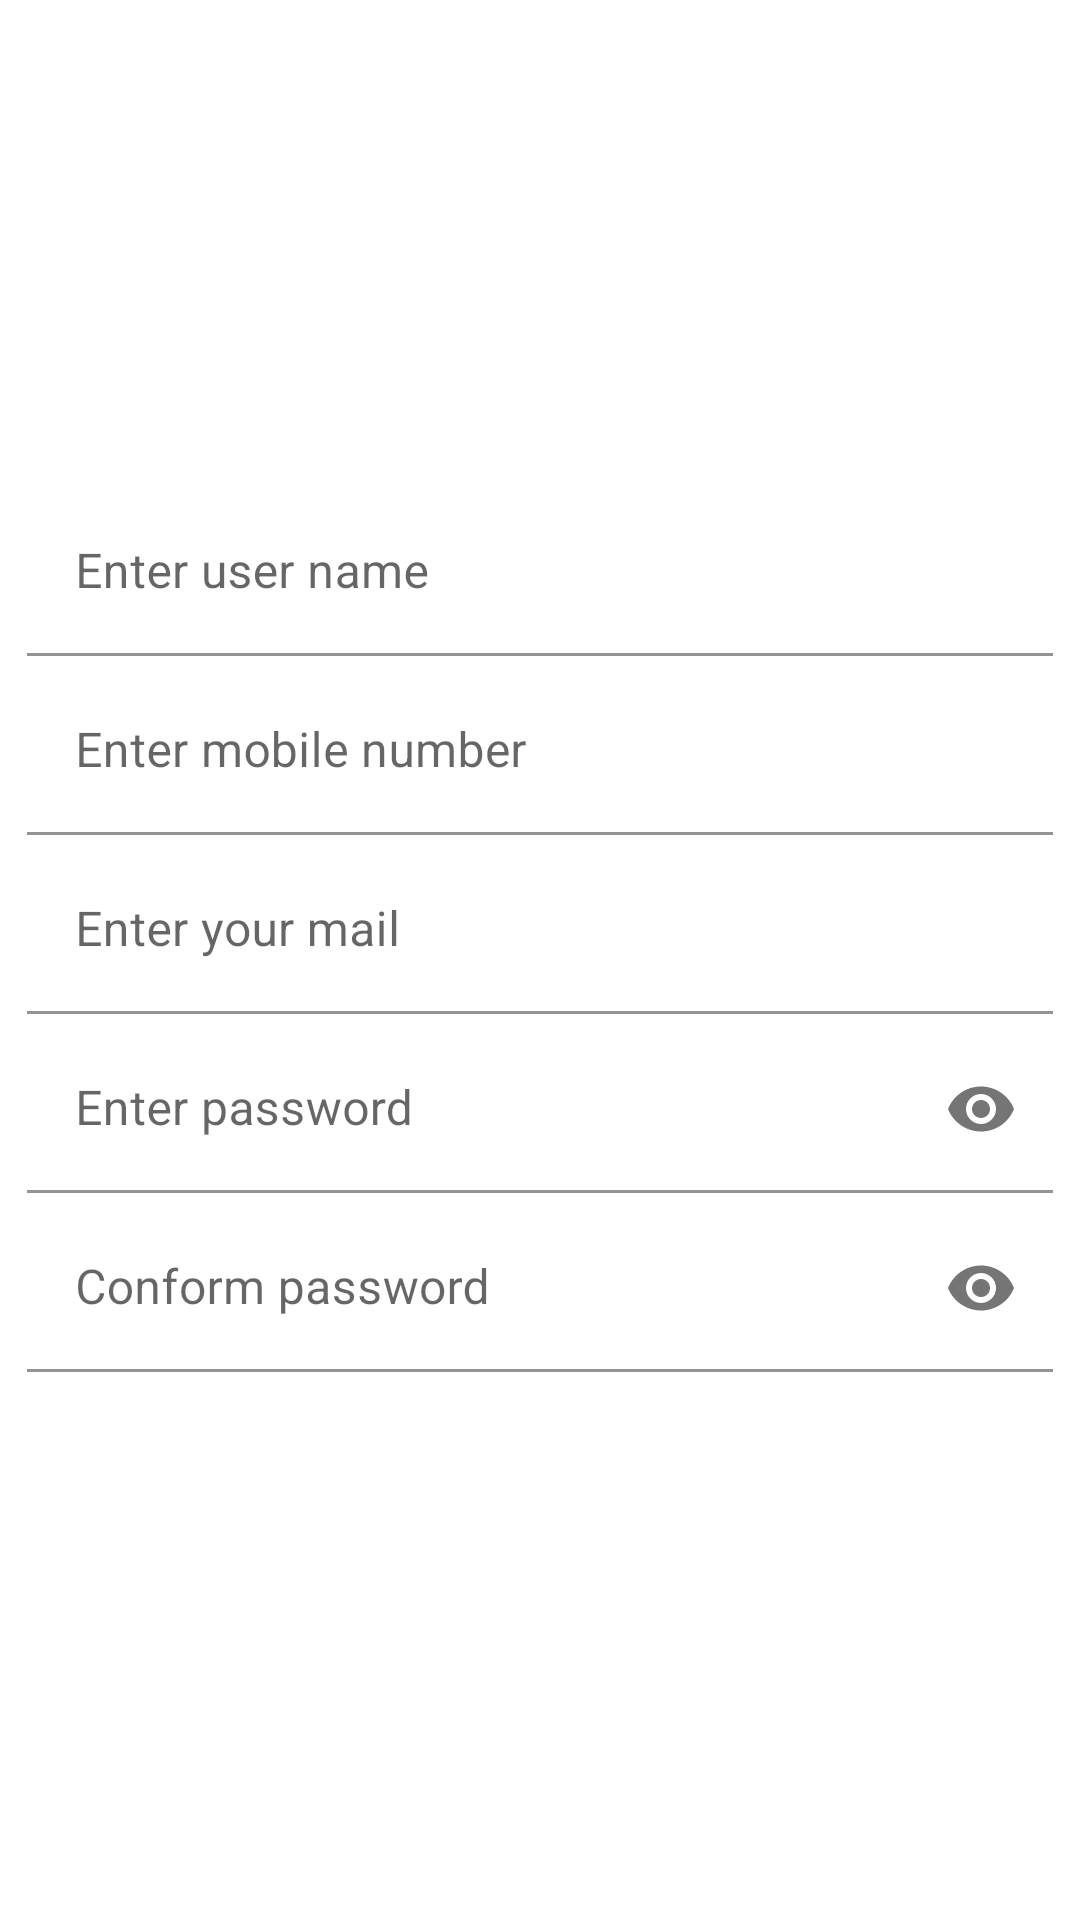

Here is an Android app screen rendered from its layout file. Give the layout XML and the strings, colors and styles it references.
<!-- AndroidManifest.xml: application theme Theme.MobileApp -->
<!-- res/layout/activity_user_registration.xml -->
<?xml version="1.0" encoding="utf-8"?>
<androidx.constraintlayout.widget.ConstraintLayout
    xmlns:android="http://schemas.android.com/apk/res/android"
    xmlns:app="http://schemas.android.com/apk/res-auto"
    xmlns:tools="http://schemas.android.com/tools"
    android:layout_width="match_parent"
    android:layout_height="match_parent"
    android:layout_margin="5dp"
    tools:context=".ui.UserRegistrationActivity">

    <androidx.appcompat.widget.LinearLayoutCompat
        android:id="@+id/leaner_image_icon"
        android:layout_width="wrap_content"
        android:layout_height="wrap_content"
        android:orientation="vertical"
        app:layout_constraintTop_toTopOf="parent"
        app:layout_constraintStart_toStartOf="parent"
        app:layout_constraintEnd_toEndOf="parent">

        <ImageView
            android:layout_width="150dp"
            android:layout_height="150dp"
            android:src="@drawable/ic_launcher_foreground"/>


    </androidx.appcompat.widget.LinearLayoutCompat>

    <androidx.appcompat.widget.LinearLayoutCompat
        android:id="@+id/layout_user_reg_data"
        android:layout_width="match_parent"
        android:layout_height="wrap_content"
        android:orientation="vertical"
        app:layout_constraintTop_toBottomOf="@+id/leaner_image_icon"
        app:layout_constraintRight_toRightOf="parent"
        app:layout_constraintLeft_toLeftOf="parent"
        android:padding="5dp"
        android:layout_margin="4dp">

        <LinearLayout
            android:layout_width="match_parent"
            android:layout_height="wrap_content"
            android:orientation="horizontal"
            android:layout_marginTop="4dp"
            android:weightSum="2">

            <com.google.android.material.textfield.TextInputLayout
                android:layout_width="0dp"
                android:layout_weight="2"
                android:layout_height="wrap_content">

                <com.google.android.material.textfield.TextInputEditText
                    android:id="@+id/edit_user_reg_user_name"
                    android:layout_width="match_parent"
                    android:layout_height="wrap_content"
                    android:background="@color/req_bg"
                    android:inputType="text"
                    android:gravity="left|center_vertical"
                    android:hint="Enter user name " />
            </com.google.android.material.textfield.TextInputLayout>

        </LinearLayout>

        <LinearLayout
            android:layout_width="match_parent"
            android:layout_height="wrap_content"
            android:orientation="horizontal"
            android:layout_marginTop="4dp"
            android:weightSum="2">

            <com.google.android.material.textfield.TextInputLayout
                android:layout_width="0dp"
                android:layout_weight="2"
                android:layout_height="wrap_content">

                <com.google.android.material.textfield.TextInputEditText
                    android:id="@+id/edit_user_reg_mobile_no"
                    android:layout_width="match_parent"
                    android:layout_height="wrap_content"
                    android:background="@color/req_bg"
                    android:inputType="number"
                    android:hint="Enter mobile number" />
            </com.google.android.material.textfield.TextInputLayout>

        </LinearLayout>

        <LinearLayout
            android:layout_width="match_parent"
            android:layout_height="wrap_content"
            android:orientation="horizontal"
            android:layout_marginTop="4dp"
            android:weightSum="2">

            <com.google.android.material.textfield.TextInputLayout
                android:layout_width="0dp"
                android:layout_weight="2"
                android:layout_height="wrap_content">

                <com.google.android.material.textfield.TextInputEditText
                    android:id="@+id/edit_user_reg_mail"
                    android:layout_width="match_parent"
                    android:layout_height="wrap_content"
                    android:background="@color/req_bg"
                    android:inputType="textEmailAddress"
                    android:gravity="left|center_vertical"
                    android:hint="Enter your mail" />
            </com.google.android.material.textfield.TextInputLayout>

        </LinearLayout>

        <LinearLayout
            android:layout_width="match_parent"
            android:layout_height="wrap_content"
            android:orientation="horizontal"
            android:layout_marginTop="4dp"
            android:weightSum="2">

            <com.google.android.material.textfield.TextInputLayout
                android:layout_width="0dp"
                android:layout_weight="2"
                android:layout_height="wrap_content"
                app:passwordToggleEnabled="true">

                <com.google.android.material.textfield.TextInputEditText
                    android:id="@+id/edit_user_reg_password"
                    android:layout_width="match_parent"
                    android:layout_height="wrap_content"
                    android:background="@color/req_bg"
                    android:gravity="left|center_vertical"
                    android:inputType="textPassword"
                    android:hint="Enter password " />
            </com.google.android.material.textfield.TextInputLayout>

        </LinearLayout>

        <LinearLayout
            android:layout_width="match_parent"
            android:layout_height="wrap_content"
            android:orientation="horizontal"
            android:layout_marginTop="4dp"
            android:weightSum="2">

            <com.google.android.material.textfield.TextInputLayout
                android:layout_width="0dp"
                android:layout_weight="2"
                android:layout_height="wrap_content"
                app:passwordToggleEnabled="true">

                <com.google.android.material.textfield.TextInputEditText
                    android:id="@+id/edit_user_reg_conform_pass"
                    android:layout_width="match_parent"
                    android:layout_height="wrap_content"
                    android:background="@color/req_bg"
                    android:inputType="textPassword"
                    android:gravity="left|center_vertical"
                    android:hint="Conform password " />
            </com.google.android.material.textfield.TextInputLayout>

        </LinearLayout>


        <androidx.appcompat.widget.AppCompatButton
            android:id="@+id/button_user_reg_submit"
            android:layout_width="wrap_content"
            android:layout_height="wrap_content"
            android:layout_gravity="center"
            android:layout_marginTop="20dp"
            android:textColor="@color/white"
            android:background="@drawable/button_background"
            android:text="Submit" />

    </androidx.appcompat.widget.LinearLayoutCompat>

    <ProgressBar
        android:id="@+id/progress_user_reg"
        android:layout_width="match_parent"
        android:layout_height="100dp"
        android:visibility="gone"
        app:layout_constraintTop_toTopOf="parent"
        app:layout_constraintStart_toStartOf="parent"
        app:layout_constraintEnd_toEndOf="parent"
        app:layout_constraintBottom_toBottomOf="parent"/>



</androidx.constraintlayout.widget.ConstraintLayout>
<!-- resources referenced by this layout -->
<resources>
  <color name="req_bg">#EDFFFFFF</color>
  <color name="white">#FFFFFFFF</color>
  <!-- drawable dialogbg (drawable) -->
  <?xml version="1.0" encoding="utf-8"?>
  <shape xmlns:android="http://schemas.android.com/apk/res/android">
  
      <solid
          android:color="@color/white"/>
  
      <corners
          android:topLeftRadius="20dp"
          android:topRightRadius="20dp" />
      <padding
          android:left="10dp"
          android:right="10dp"
          android:top="10dp"
          android:bottom="10dp"/>
  
      <stroke
          android:width="2dp"
          android:color="@color/blue"/>
  
  </shape>
  <!-- drawable ic_launcher_foreground: png bitmap (mipmap-hdpi, 5115 bytes) -->
  <style name="Theme.MobileApp" parent="Theme.MaterialComponents.DayNight.DarkActionBar">
          
          <item name="colorPrimary">@color/blue</item>
          <item name="colorPrimaryVariant">@color/purple_700</item>
          <item name="colorOnPrimary">@color/white</item>
          
          <item name="colorSecondary">@color/teal_200</item>
          <item name="colorSecondaryVariant">@color/teal_700</item>
          <item name="colorOnSecondary">@color/black</item>
          
          <item name="android:statusBarColor">?attr/colorPrimaryVariant</item>
          
      </style>
  <color name="blue">#0E68C4</color>
  <color name="purple_700">#FF3700B3</color>
  <color name="teal_200">#FF03DAC5</color>
  <color name="teal_700">#FF018786</color>
  <color name="black">#FF000000</color>
</resources>
